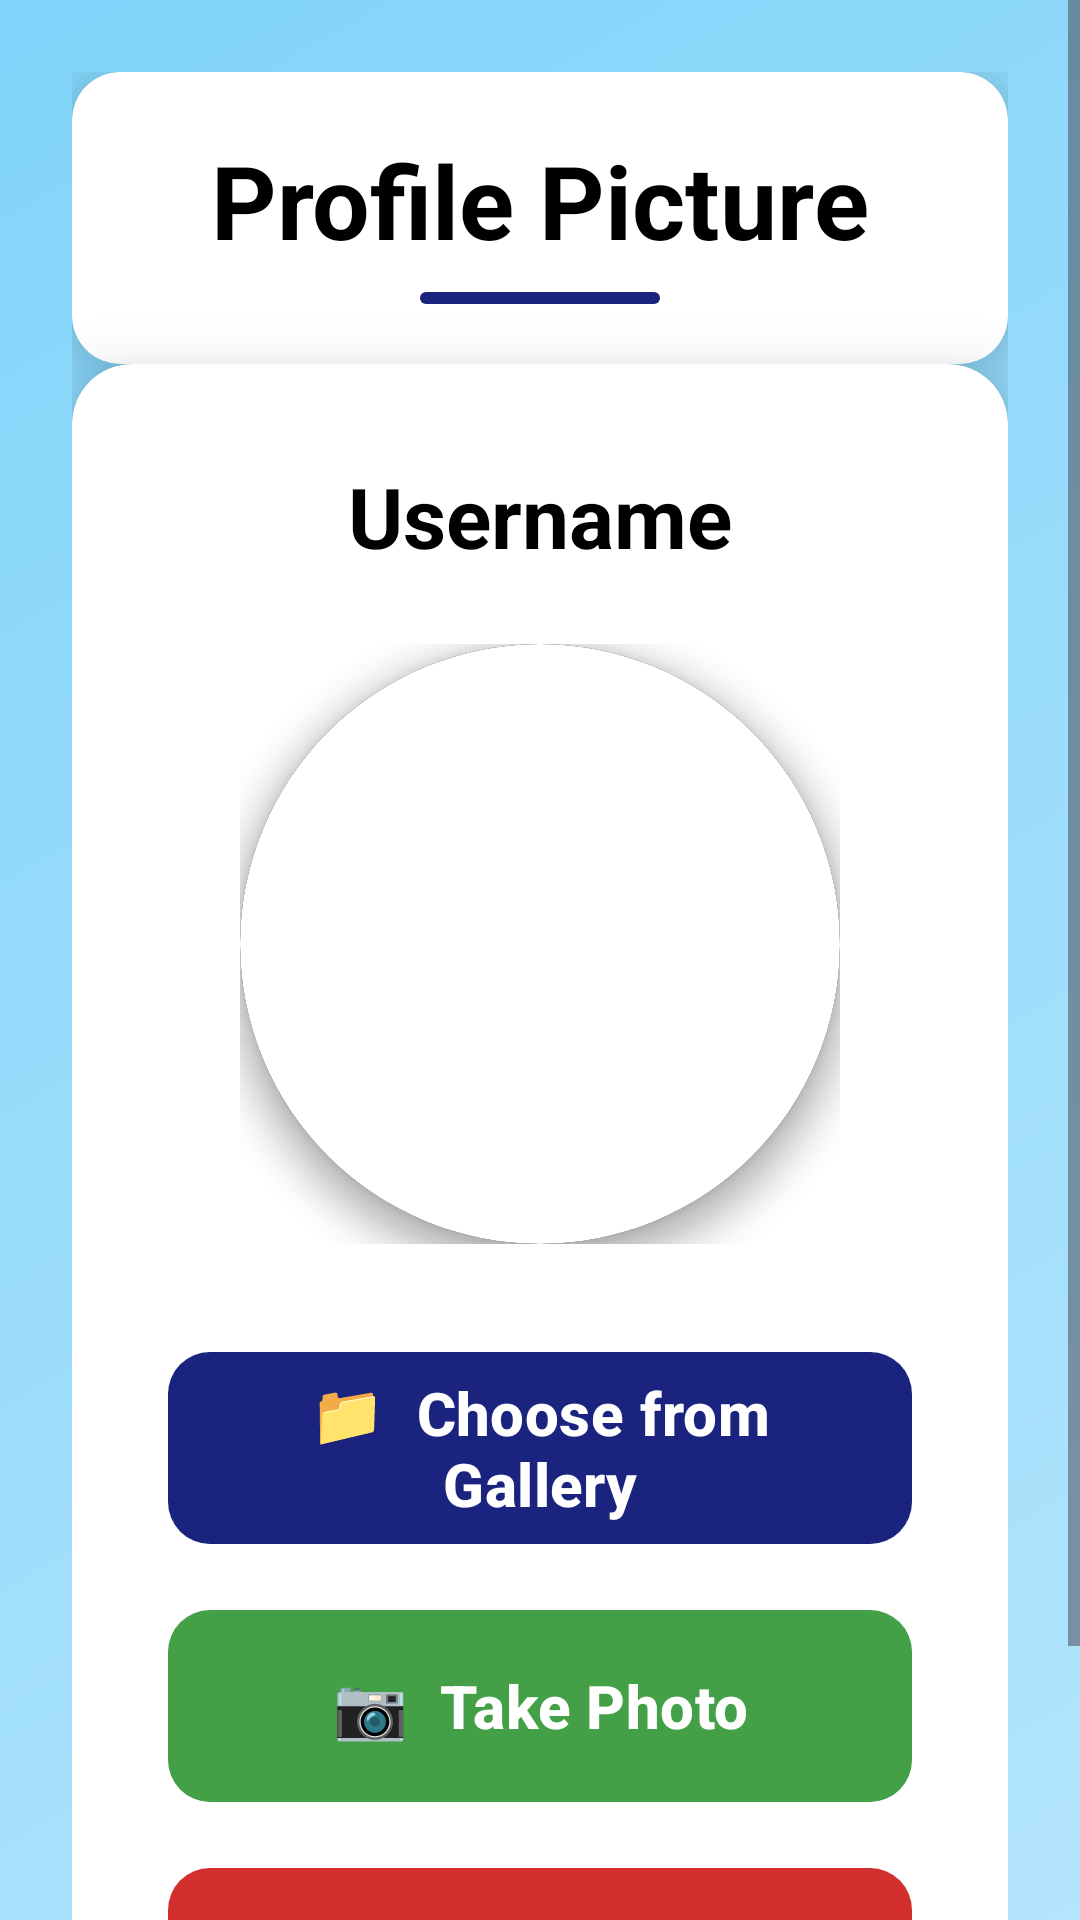

Android layout source for this screen:
<!-- AndroidManifest.xml: application theme Theme.WordClash -->
<!-- res/layout/activity_profile_picture.xml -->
<?xml version="1.0" encoding="utf-8"?>
<ScrollView xmlns:android="http://schemas.android.com/apk/res/android"
    xmlns:app="http://schemas.android.com/apk/res-auto"
    android:layout_width="match_parent"
    android:layout_height="match_parent"
    android:background="@drawable/gradient_background"
    android:fillViewport="true">

    <androidx.constraintlayout.widget.ConstraintLayout
        android:layout_width="match_parent"
        android:layout_height="wrap_content"
        android:padding="24dp">

        <androidx.cardview.widget.CardView
            android:id="@+id/headerCard"
            android:layout_width="0dp"
            android:layout_height="wrap_content"
            android:layout_marginBottom="32dp"
            app:cardBackgroundColor="#FFFFFF"
            app:cardCornerRadius="16dp"
            app:cardElevation="8dp"
            app:layout_constraintEnd_toEndOf="parent"
            app:layout_constraintStart_toStartOf="parent"
            app:layout_constraintTop_toTopOf="parent">

            <LinearLayout
                android:layout_width="match_parent"
                android:layout_height="wrap_content"
                android:gravity="center"
                android:orientation="vertical"
                android:padding="20dp">

                <TextView
                    android:layout_width="wrap_content"
                    android:layout_height="wrap_content"
                    android:text="Profile Picture"
                    android:textColor="#000000"
                    android:textSize="34sp"
                    android:textStyle="bold" />

                <View
                    android:layout_width="80dp"
                    android:layout_height="4dp"
                    android:layout_marginTop="8dp"
                    android:background="@drawable/accent_line" />

            </LinearLayout>

        </androidx.cardview.widget.CardView>

        <androidx.cardview.widget.CardView
            android:layout_width="0dp"
            android:layout_height="wrap_content"
            app:cardBackgroundColor="#FFFFFF"
            app:cardCornerRadius="20dp"
            app:cardElevation="12dp"
            app:layout_constraintEnd_toEndOf="parent"
            app:layout_constraintStart_toStartOf="parent"
            app:layout_constraintTop_toBottomOf="@id/headerCard">

            <LinearLayout
                android:layout_width="match_parent"
                android:layout_height="wrap_content"
                android:gravity="center"
                android:orientation="vertical"
                android:padding="32dp">

                <TextView
                    android:id="@+id/tvUserName"
                    android:layout_width="wrap_content"
                    android:layout_height="wrap_content"
                    android:layout_marginBottom="24dp"
                    android:text="Username"
                    android:textColor="#000000"
                    android:textSize="28sp"
                    android:textStyle="bold" />

                <FrameLayout
                    android:layout_width="200dp"
                    android:layout_height="200dp"
                    android:layout_marginBottom="32dp">

                    <androidx.cardview.widget.CardView
                        android:layout_width="match_parent"
                        android:layout_height="match_parent"
                        app:cardBackgroundColor="#1A237E"
                        app:cardCornerRadius="100dp"
                        app:cardElevation="8dp">

                        <TextView
                            android:id="@+id/tvUserInitial"
                            android:layout_width="match_parent"
                            android:layout_height="match_parent"
                            android:gravity="center"
                            android:text="U"
                            android:textColor="#FFFFFF"
                            android:textSize="80sp"
                            android:textStyle="bold" />

                    </androidx.cardview.widget.CardView>

                    <androidx.cardview.widget.CardView
                        android:layout_width="match_parent"
                        android:layout_height="match_parent"
                        app:cardCornerRadius="100dp"
                        app:cardElevation="8dp">

                        <ImageView
                            android:id="@+id/ivProfilePicture"
                            android:layout_width="match_parent"
                            android:layout_height="match_parent"
                            android:scaleType="centerCrop"
                            android:visibility="gone" />

                    </androidx.cardview.widget.CardView>

                </FrameLayout>

                <com.google.android.material.button.MaterialButton
                    android:id="@+id/btnChooseFromGallery"
                    android:layout_width="match_parent"
                    android:layout_height="72dp"
                    android:layout_marginBottom="14dp"
                    android:text="📁  Choose from Gallery"
                    android:textColor="#FFFFFF"
                    android:textSize="20sp"
                    android:textStyle="bold"
                    app:backgroundTint="#1A237E"
                    app:cornerRadius="14dp"
                    app:elevation="4dp" />

                <com.google.android.material.button.MaterialButton
                    android:id="@+id/btnTakePhoto"
                    android:layout_width="match_parent"
                    android:layout_height="72dp"
                    android:layout_marginBottom="14dp"
                    android:text="📷  Take Photo"
                    android:textColor="#FFFFFF"
                    android:textSize="20sp"
                    android:textStyle="bold"
                    app:backgroundTint="#43A047"
                    app:cornerRadius="14dp"
                    app:elevation="4dp" />

                <com.google.android.material.button.MaterialButton
                    android:id="@+id/btnRotate"
                    android:layout_width="match_parent"
                    android:layout_height="72dp"
                    android:layout_marginBottom="14dp"
                    android:text="🔄  Rotate 90°"
                    android:textColor="#FFFFFF"
                    android:textSize="20sp"
                    android:textStyle="bold"
                    android:visibility="gone"
                    app:backgroundTint="#FF6F00"
                    app:cornerRadius="14dp"
                    app:elevation="4dp" />

                <com.google.android.material.button.MaterialButton
                    android:id="@+id/btnDeletePicture"
                    android:layout_width="match_parent"
                    android:layout_height="72dp"
                    android:text="🗑️  Delete Picture"
                    android:textColor="#FFFFFF"
                    android:textSize="20sp"
                    android:textStyle="bold"
                    app:backgroundTint="#D32F2F"
                    app:cornerRadius="14dp"
                    app:elevation="4dp" />

            </LinearLayout>

        </androidx.cardview.widget.CardView>

    </androidx.constraintlayout.widget.ConstraintLayout>
</ScrollView>
<!-- resources referenced by this layout -->
<resources>
  <!-- drawable accent_line (drawable) -->
  <?xml version="1.0" encoding="utf-8"?>
  <shape xmlns:android="http://schemas.android.com/apk/res/android">
      <solid android:color="#1A237E" />
      <corners android:radius="2dp" />
  </shape>
  <!-- drawable gradient_background (drawable) -->
  <?xml version="1.0" encoding="utf-8"?>
  <shape xmlns:android="http://schemas.android.com/apk/res/android">
      <gradient
          android:angle="135"
          android:endColor="#81D4FA"
          android:startColor="#B3E5FC" />
  </shape>
  <style name="Theme.WordClash" parent="Base.Theme.WordClash" />
  <style name="Base.Theme.WordClash" parent="Theme.Material3.DayNight.NoActionBar" />
</resources>
